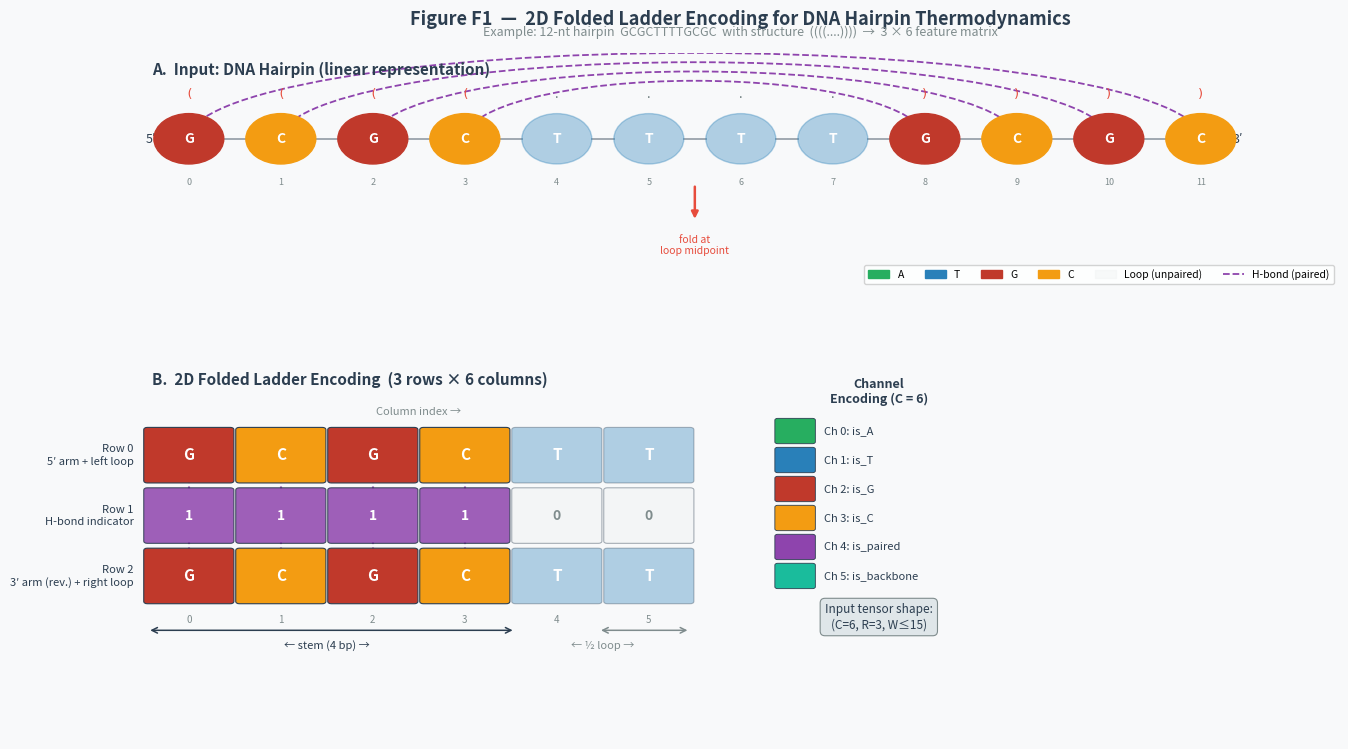

Source code (Python):
"""
Figure F1: 2D Folded Ladder Architecture Diagram
Thesis: Inductive Biases in Representation Learning for DNA Thermodynamic Prediction
Output: out/figures/folded_ladder_diagram.png  (300 dpi)
"""

import matplotlib
matplotlib.use("Agg")
import matplotlib.pyplot as plt
import matplotlib.patches as mpatches
from matplotlib.patches import FancyArrowPatch, FancyBboxPatch
import numpy as np

# ─── colour palette (thesis standard + base colours) ──────────────────────────
GREY   = "#7f8c8d"   # GNN (thesis palette, reused for neutral)
BLUE   = "#3498db"   # 1D CNN
RED    = "#e74c3c"   # 2D CNN
BG     = "#f8f9fa"
LINE   = "#2c3e50"

BASE_COLOR = {
    "A": "#27ae60",   # green
    "T": "#2980b9",   # blue
    "G": "#c0392b",   # red
    "C": "#f39c12",   # orange
    "-": "#ecf0f1",   # padding / empty
}
LOOP_ALPHA   = 0.35
PAIR_COLOR   = "#8e44ad"   # purple for H-bond row
BACKBONE_COL = "#1abc9c"   # teal backbone marker

# ─── example hairpin ─────────────────────────────────────────────────────────
SEQ    = list("GCGCTTTTGCGC")   # 12-nt hairpin
STRUCT = list("((((....))))")   # 4-bp stem, 4-nt TTTT loop

# parse pairs from dot-bracket
def parse_pairs(struct):
    stack, pairs = [], {}
    for i, c in enumerate(struct):
        if c == "(": stack.append(i)
        elif c == ")":
            j = stack.pop()
            pairs[j] = i
            pairs[i] = j
    return pairs

PAIRS = parse_pairs(STRUCT)
N = len(SEQ)

# fold at loop midpoint
loop_pos  = [i for i, c in enumerate(STRUCT) if c == "."]
stem_len  = sum(1 for c in STRUCT if c == "(")   # = 4
half_loop = len(loop_pos) // 2                    # = 2
width     = stem_len + half_loop                  # = 6

top_idx = list(range(stem_len)) + loop_pos[:half_loop]          # [0,1,2,3,4,5]
bot_idx = [PAIRS[i] for i in range(stem_len - 1, -1, -1)] + loop_pos[half_loop:][::-1]  # reversed 3' arm + right loop reversed

# H-bond flags: 1 if both top & bot are paired with each other, else 0
hbond = [1 if j < stem_len else 0 for j, _ in enumerate(top_idx)]

# ─── layout constants ─────────────────────────────────────────────────────────
CELL = 0.72      # cell size (inches in data units)
PAD  = 0.18      # gap between rows
ROW_H = CELL     # row height = cell width (square cells)

FIG_W = 13.0
FIG_H = 7.8

fig = plt.figure(figsize=(FIG_W, FIG_H), facecolor=BG)

# ── We use two sub-axes arranged vertically:
#    ax_top  – linear sequence (row 1 of 3 in figure)
#    ax_bot  – 2D ladder + channel annotation

ax_top = fig.add_axes([0.04, 0.58, 0.92, 0.34], facecolor=BG)
ax_bot = fig.add_axes([0.04, 0.04, 0.92, 0.48], facecolor=BG)

for ax in [ax_top, ax_bot]:
    ax.set_xlim(-0.5, N + 0.5)
    ax.axis("off")

ax_top.set_ylim(-1.2, 2.8)
ax_bot.set_ylim(-2.2, 4.0)

# ═══════════════════════════════════════════════════════════════════════════════
# PANEL A  –  Linear sequence with structure annotation
# ═══════════════════════════════════════════════════════════════════════════════
ax_top.text(-0.4, 2.55, "A.  Input: DNA Hairpin (linear representation)",
            fontsize=11, fontweight="bold", color=LINE, va="center")

# 5' / 3' labels
ax_top.text(-0.35, 1.5, "5′", fontsize=9, color=LINE, ha="right", va="center", style="italic")
ax_top.text(N - 0.65, 1.5, "3′", fontsize=9, color=LINE, ha="left", va="center", style="italic")

for i, (base, sym) in enumerate(zip(SEQ, STRUCT)):
    is_loop = (sym == ".")
    fc = BASE_COLOR[base]
    alpha = LOOP_ALPHA if is_loop else 1.0

    # base circle
    circ = plt.Circle((i, 1.5), 0.38, color=fc, alpha=alpha, zorder=3)
    ax_top.add_patch(circ)
    ax_top.text(i, 1.5, base, ha="center", va="center",
                fontsize=10, fontweight="bold", color="white", zorder=4)

    # position label
    ax_top.text(i, 0.85, str(i), ha="center", va="center",
                fontsize=6.5, color=GREY)

    # structure character
    sym_col = RED if sym == "(" else (RED if sym == ")" else GREY)
    ax_top.text(i, 2.18, sym, ha="center", va="center",
                fontsize=9, color=sym_col, fontfamily="monospace")

# backbone line connecting adjacent bases
for i in range(N - 1):
    ax_top.plot([i + 0.38, i + 1 - 0.38], [1.5, 1.5],
                color=LINE, lw=1.2, zorder=2, alpha=0.5)

# hydrogen-bond arcs for paired bases (above)
for i, j in PAIRS.items():
    if i < j:
        mid = (i + j) / 2
        height = 1.05 + (j - i) * 0.14
        arc = mpatches.Arc((mid, 1.5), j - i, height,
                            angle=0, theta1=0, theta2=180,
                            color=PAIR_COLOR, lw=1.3, linestyle="--", zorder=2)
        ax_top.add_patch(arc)

# legend for panel A
legend_items = [
    mpatches.Patch(color=BASE_COLOR["A"], label="A"),
    mpatches.Patch(color=BASE_COLOR["T"], label="T"),
    mpatches.Patch(color=BASE_COLOR["G"], label="G"),
    mpatches.Patch(color=BASE_COLOR["C"], label="C"),
    mpatches.Patch(color=BASE_COLOR["-"], alpha=0.35, label="Loop (unpaired)"),
    plt.Line2D([0], [0], color=PAIR_COLOR, lw=1.3, linestyle="--", label="H-bond (paired)"),
]
ax_top.legend(handles=legend_items, loc="upper right",
              fontsize=7.5, framealpha=0.85, ncol=6,
              bbox_to_anchor=(1.0, 0.22))

# fold arrow annotation
fold_x = (loop_pos[half_loop - 1] + loop_pos[half_loop]) / 2
ax_top.annotate("", xy=(fold_x, 0.25), xytext=(fold_x, 0.82),
                arrowprops=dict(arrowstyle="-|>", color=RED, lw=1.8))
ax_top.text(fold_x, 0.06, "fold at\nloop midpoint",
            ha="center", va="top", fontsize=7.5, color=RED)

# ═══════════════════════════════════════════════════════════════════════════════
# PANEL B  –  2D Folded Ladder
# ═══════════════════════════════════════════════════════════════════════════════
ax_bot.text(-0.4, 3.75, "B.  2D Folded Ladder Encoding  (3 rows × 6 columns)",
            fontsize=11, fontweight="bold", color=LINE, va="center")

ROW_Y = {0: 2.5, 1: 1.5, 2: 0.5}   # top / hbond / bottom row y-centres
ROW_LABEL = {0: "Row 0\n5′ arm + left loop", 1: "Row 1\nH-bond indicator",
             2: "Row 2\n3′ arm (rev.) + right loop"}

# draw cell grid
for col in range(width):
    # top row
    top_b   = SEQ[top_idx[col]]
    is_loop_top = (STRUCT[top_idx[col]] == ".")
    fc = BASE_COLOR[top_b]
    rect = FancyBboxPatch((col - 0.45, ROW_Y[0] - 0.42), 0.9, 0.84,
                          boxstyle="round,pad=0.04", fc=fc,
                          alpha=LOOP_ALPHA if is_loop_top else 1.0,
                          ec=LINE, lw=0.8, zorder=3)
    ax_bot.add_patch(rect)
    ax_bot.text(col, ROW_Y[0], top_b, ha="center", va="center",
                fontsize=11, fontweight="bold", color="white", zorder=4)

    # H-bond row
    hb_val = hbond[col]
    hb_fc  = PAIR_COLOR if hb_val else "#ecf0f1"
    hb_sym = "▌" if hb_val else "○"
    rect2 = FancyBboxPatch((col - 0.45, ROW_Y[1] - 0.42), 0.9, 0.84,
                           boxstyle="round,pad=0.04", fc=hb_fc,
                           alpha=0.85 if hb_val else 0.4,
                           ec=LINE, lw=0.8, zorder=3)
    ax_bot.add_patch(rect2)
    ax_bot.text(col, ROW_Y[1], ("1" if hb_val else "0"), ha="center", va="center",
                fontsize=10, fontweight="bold",
                color="white" if hb_val else GREY, zorder=4)

    # bottom row
    bot_b   = SEQ[bot_idx[col]]
    is_loop_bot = (STRUCT[bot_idx[col]] == ".")
    fc_b = BASE_COLOR[bot_b]
    rect3 = FancyBboxPatch((col - 0.45, ROW_Y[2] - 0.42), 0.9, 0.84,
                           boxstyle="round,pad=0.04", fc=fc_b,
                           alpha=LOOP_ALPHA if is_loop_bot else 1.0,
                           ec=LINE, lw=0.8, zorder=3)
    ax_bot.add_patch(rect3)
    ax_bot.text(col, ROW_Y[2], bot_b, ha="center", va="center",
                fontsize=11, fontweight="bold", color="white", zorder=4)

    # column index
    ax_bot.text(col, ROW_Y[2] - 0.72, str(col), ha="center", va="center",
                fontsize=7, color=GREY)

    # vertical brace connecting paired cells
    if hbond[col]:
        ax_bot.plot([col, col], [ROW_Y[0] - 0.43, ROW_Y[1] + 0.43],
                    color=PAIR_COLOR, lw=1.5, zorder=2, linestyle=":")
        ax_bot.plot([col, col], [ROW_Y[1] - 0.43, ROW_Y[2] + 0.43],
                    color=PAIR_COLOR, lw=1.5, zorder=2, linestyle=":")

# row labels on the left
for row, label in ROW_LABEL.items():
    ax_bot.text(-0.6, ROW_Y[row], label,
                ha="right", va="center", fontsize=8, color=LINE,
                multialignment="right")

# column header
ax_bot.text(width / 2 - 0.5, ROW_Y[0] + 0.72, "Column index →",
            ha="center", va="center", fontsize=8, color=GREY)

# ── channel annotation panel (right side) ────────────────────────────────────
CHAN_X = width + 1.5
ax_bot.text(CHAN_X, 3.55, "Channel\nEncoding (C = 6)",
            ha="center", va="center", fontsize=9, fontweight="bold", color=LINE)

channels = [
    ("#27ae60", "Ch 0: is_A"),
    ("#2980b9", "Ch 1: is_T"),
    ("#c0392b", "Ch 2: is_G"),
    ("#f39c12", "Ch 3: is_C"),
    (PAIR_COLOR, "Ch 4: is_paired"),
    (BACKBONE_COL, "Ch 5: is_backbone"),
]
for k, (col_c, lbl) in enumerate(channels):
    y = 2.9 - k * 0.48
    rect = FancyBboxPatch((CHAN_X - 1.1, y - 0.18), 0.38, 0.36,
                          boxstyle="round,pad=0.03", fc=col_c, ec=LINE, lw=0.6, zorder=3)
    ax_bot.add_patch(rect)
    ax_bot.text(CHAN_X - 0.60, y, lbl, va="center", fontsize=8, color=LINE)

# ── tensor shape annotation ───────────────────────────────────────────────────
ax_bot.text(CHAN_X, -0.18,
            "Input tensor shape:\n(C=6, R=3, W≤15)",
            ha="center", va="center", fontsize=8.5, color=LINE,
            bbox=dict(boxstyle="round,pad=0.4", fc="#dfe6e9", ec=GREY, lw=0.8))

# ── sequence labels below bottom row ─────────────────────────────────────────
ax_bot.text(stem_len / 2 - 0.5, ROW_Y[2] - 1.15,
            "← stem (4 bp) →",
            ha="center", va="center", fontsize=8, color=LINE)
ax_bot.text(stem_len + half_loop / 2 - 0.5, ROW_Y[2] - 1.15,
            "← ½ loop →",
            ha="center", va="center", fontsize=8, color=GREY)

ax_bot.annotate("", xy=(stem_len - 0.45, ROW_Y[2] - 0.9),
                xytext=(-0.45, ROW_Y[2] - 0.9),
                arrowprops=dict(arrowstyle="<->", color=LINE, lw=1.1))
ax_bot.annotate("", xy=(width - 0.55, ROW_Y[2] - 0.9),
                xytext=(stem_len + 0.45, ROW_Y[2] - 0.9),
                arrowprops=dict(arrowstyle="<->", color=GREY, lw=1.1))

# ── global title ─────────────────────────────────────────────────────────────
fig.text(0.5, 0.975, "Figure F1  —  2D Folded Ladder Encoding for DNA Hairpin Thermodynamics",
         ha="center", va="top", fontsize=13, fontweight="bold", color=LINE)
fig.text(0.5, 0.955,
         "Example: 12-nt hairpin  GCGCTTTTGCGC  with structure  ((((....))))  →  3 × 6 feature matrix",
         ha="center", va="top", fontsize=9, color=GREY)

import os
os.makedirs("out/figures", exist_ok=True)
plt.savefig("out/figures/folded_ladder_diagram.png", dpi=300, bbox_inches="tight",
            facecolor=BG)
print("Saved: out/figures/folded_ladder_diagram.png")
plt.close()
